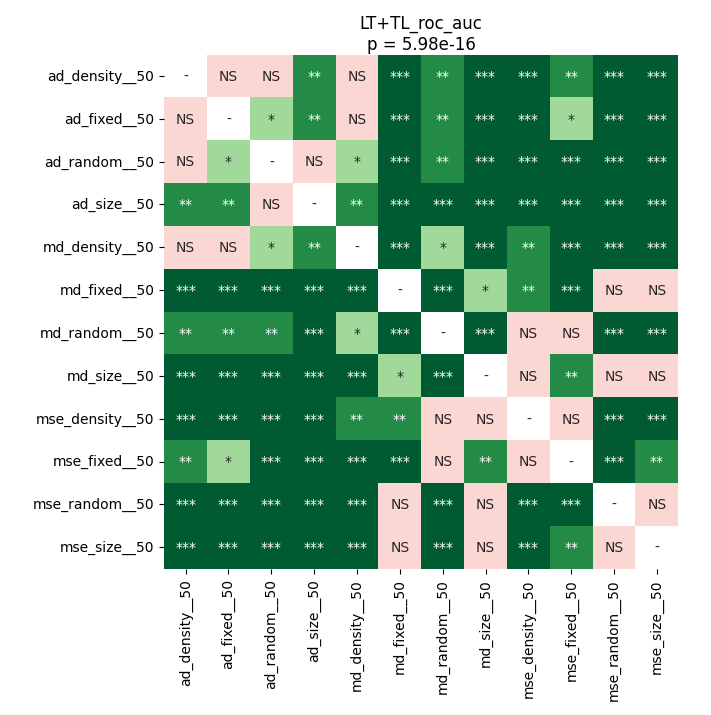

Source data for this figure (header and first rows):
	ad_density__50	ad_fixed__50	ad_random__50	ad_size__50	md_density__50	md_fixed__50	md_random__50	md_size__50	mse_density__50	mse_fixed__50	mse_random__50	mse_size__50
ad_density__50	1.0	0.3171	0.05518	0.0074	0.175	8.056640625e-05	0.002702	8.056640625e-05	8.056640625e-05	0.001007	8.056640625e-05	8.056640625e-05
ad_fixed__50	0.3171	1.0	0.03295	0.008828	0.8735	8.056640625e-05	0.003279	8.056640625e-05	0.0002014	0.04257	8.056640625e-05	8.056640625e-05
ad_random__50	0.05518	0.03295	1.0	0.08711	0.03295	8.056640625e-05	0.001007	8.056640625e-05	8.056640625e-05	0.0007833	8.056640625e-05	8.056640625e-05
ad_size__50	0.0074	0.008828	0.08711	1.0	0.003279	8.056640625e-05	0.0003052	8.056640625e-05	8.056640625e-05	0.0001492	8.056640625e-05	8.056640625e-05
md_density__50	0.175	0.8735	0.03295	0.003279	1.0	8.056640625e-05	0.018	8.056640625e-05	0.004028	0.0005924	8.056640625e-05	8.056640625e-05
md_fixed__50	8.056640625e-05	8.056640625e-05	8.056640625e-05	8.056640625e-05	8.056640625e-05	1.0	8.056640625e-05	0.04257	0.001704	0.0007833	0.8735	0.1305
md_random__50	0.002702	0.003279	0.001007	0.0003052	0.018	8.056640625e-05	1.0	0.0002014	0.07993	0.9399	0.0003052	8.056640625e-05
md_size__50	8.056640625e-05	8.056640625e-05	8.056640625e-05	8.056640625e-05	8.056640625e-05	0.04257	0.0002014	1.0	0.1305	0.004924	0.08711	0.6623
mse_density__50	8.056640625e-05	0.0002014	8.056640625e-05	8.056640625e-05	0.004028	0.001704	0.07993	0.1305	1.0	0.2288	0.0001492	0.0003052
mse_fixed__50	0.001007	0.04257	0.0007833	0.0001492	0.0005924	0.0007833	0.9399	0.004924	0.2288	1.0	0.0002014	0.002702
mse_random__50	8.056640625e-05	8.056640625e-05	8.056640625e-05	8.056640625e-05	8.056640625e-05	0.8735	0.0003052	0.08711	0.0001492	0.0002014	1.0	0.1211
mse_size__50	8.056640625e-05	8.056640625e-05	8.056640625e-05	8.056640625e-05	8.056640625e-05	0.1305	8.056640625e-05	0.6623	0.0003052	0.002702	0.1211	1.0
